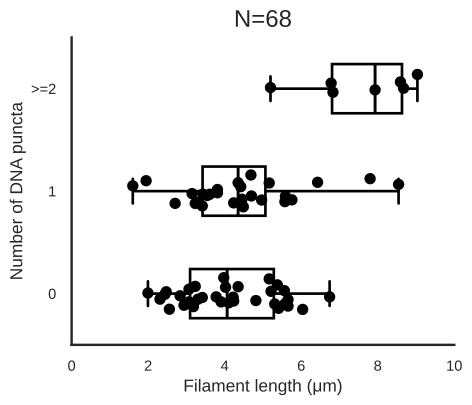

The file beside this chart, header and first rows:
group, file_name, image_name, json_path, longest_skeleton_length_px, longest_skeleton_length_um
0-c2, Snap-8226-Create Image Subset and Split-…, Snap-8226-Create Image Subset and Split-…, 0-c2/Snap-8226-Create Image Subset and S…, 20.07, 3.976
0-c2, Snap-8226-Create Image Subset and Split-…, Snap-8226-Create Image Subset and Split-…, 0-c2/Snap-8226-Create Image Subset and S…, 11.66, 2.309
0-c2, Snap-8227-Create Image Subset and Split-…, Snap-8227-Create Image Subset and Split-…, 0-c2/Snap-8227-Create Image Subset and S…, 26.8, 5.308
0-c2, Snap-8228-Create Image Subset and Split-…, Snap-8228-Create Image Subset and Split-…, 0-c2/Snap-8228-Create Image Subset and S…, 28.07, 5.56
0-c2, Snap-8228-Create Image Subset and Split-…, Snap-8228-Create Image Subset and Split-…, 0-c2/Snap-8228-Create Image Subset and S…, 19.07, 3.777
0-c2, Snap-8229-Create Image Subset and Split-…, Snap-8229-Create Image Subset and Split-…, 0-c2/Snap-8229-Create Image Subset and S…, 20.73, 4.106
0-c2, Snap-8231-Create Image Subset and Split-…, Snap-8231-Create Image Subset and Split-…, 0-c2/Snap-8231-Create Image Subset and S…, 12.49, 2.473
0-c2, Snap-8235-Create Image Subset and Split-…, Snap-8235-Create Image Subset and Split-…, 0-c2/Snap-8235-Create Image Subset and S…, 14.31, 2.835
0-c2, Snap-8236-Create Image Subset and Split-…, Snap-8236-Create Image Subset and Split-…, 0-c2/Snap-8236-Create Image Subset and S…, 16.07, 3.183
0-c2, Snap-8236-Create Image Subset and Split-…, Snap-8236-Create Image Subset and Split-…, 0-c2/Snap-8236-Create Image Subset and S…, 16.66, 3.299
0-c2, Snap-8237-Create Image Subset and Split-…, Snap-8237-Create Image Subset and Split-…, 0-c2/Snap-8237-Create Image Subset and S…, 15.49, 3.067
0-c2, Snap-8238-Create Image Subset and Split-…, Snap-8238-Create Image Subset and Split-…, 0-c2/Snap-8238-Create Image Subset and S…, 21.38, 4.236
0-c2, Snap-8238-Create Image Subset and Split-…, Snap-8238-Create Image Subset and Split-…, 0-c2/Snap-8238-Create Image Subset and S…, 12.31, 2.439
0-c2, Snap-8241-Create Image Subset and Split-…, Snap-8241-Create Image Subset and Split-…, 0-c2/Snap-8241-Create Image Subset and S…, 24.31, 4.816
0-c2, Snap-8241-Create Image Subset and Split-…, Snap-8241-Create Image Subset and Split-…, 0-c2/Snap-8241-Create Image Subset and S…, 21.31, 4.222
0-c2, Snap-8242-Create Image Subset and Split-…, Snap-8242-Create Image Subset and Split-…, 0-c2/Snap-8242-Create Image Subset and S…, 10.07, 1.995
0-c2, Snap-8243-Create Image Subset and Split-…, Snap-8243-Create Image Subset and Split-…, 0-c2/Snap-8243-Create Image Subset and S…, 30.49, 6.038
0-c2, Snap-8243-Create Image Subset and Split-…, Snap-8243-Create Image Subset and Split-…, 0-c2/Snap-8243-Create Image Subset and S…, 28.56, 5.656
0-c2, Snap-8244-Create Image Subset and Split-…, Snap-8244-Create Image Subset and Split-…, 0-c2/Snap-8244-Create Image Subset and S…, 34.04, 6.743
0-c2, Snap-8245-Create Image Subset and Split-…, Snap-8245-Create Image Subset and Split-…, 0-c2/Snap-8245-Create Image Subset and S…, 16.31, 3.231
0-c2, Snap-8245-Create Image Subset and Split-…, Snap-8245-Create Image Subset and Split-…, 0-c2/Snap-8245-Create Image Subset and S…, 19.73, 3.908
0-c2, Snap-8246-Create Image Subset and Split-…, Snap-8246-Create Image Subset and Split-…, 0-c2/Snap-8246-Create Image Subset and S…, 27.14, 5.376
0-c2, Snap-8246-Create Image Subset and Split-…, Snap-8246-Create Image Subset and Split-…, 0-c2/Snap-8246-Create Image Subset and S…, 15.49, 3.067
0-c2, Snap-8247-Create Image Subset and Split-…, Snap-8247-Create Image Subset and Split-…, 0-c2/Snap-8247-Create Image Subset and S…, 28.14, 5.574
0-c2, Snap-8249-Create Image Subset and Split-…, Snap-8249-Create Image Subset and Split-…, 0-c2/Snap-8249-Create Image Subset and S…, 21.14, 4.188
0-c2, Snap-8251-Create Image Subset and Split-…, Snap-8251-Create Image Subset and Split-…, 0-c2/Snap-8251-Create Image Subset and S…, 27.31, 5.41
0-c2, Snap-8251-Create Image Subset and Split-…, Snap-8251-Create Image Subset and Split-…, 0-c2/Snap-8251-Create Image Subset and S…, 14.83, 2.937
0-c2, Snap-8256-Create Image Subset and Split-…, Snap-8256-Create Image Subset and Split-…, 0-c2/Snap-8256-Create Image Subset and S…, 12.9, 2.555
0-c2, Snap-8257-Create Image Subset and Split-…, Snap-8257-Create Image Subset and Split-…, 0-c2/Snap-8257-Create Image Subset and S…, 26.07, 5.164
0-c2, Snap-8267-Create Image Subset and Split-…, Snap-8267-Create Image Subset and Split-…, 0-c2/Snap-8267-Create Image Subset and S…, 17.24, 3.415
0-c2, Snap-8272-Create Image Subset and Split-…, Snap-8272-Create Image Subset and Split-…, 0-c2/Snap-8272-Create Image Subset and S…, 28.56, 5.656
0-c2, Snap-8272-Create Image Subset and Split-…, Snap-8272-Create Image Subset and Split-…, 0-c2/Snap-8272-Create Image Subset and S…, 21.97, 4.352
0-c2, Snap-8273-Create Image Subset and Split-…, Snap-8273-Create Image Subset and Split-…, 0-c2/Snap-8273-Create Image Subset and S…, 20.31, 4.024
0-c2, Snap-8282-Create Image Subset and Split-…, Snap-8282-Create Image Subset and Split-…, 0-c2/Snap-8282-Create Image Subset and S…, 26.31, 5.212
1-c2, 1_c2.json, 1_c2.tif, 1-c2/1_c2.json, 43.14, 8.545
1-c2, Snap-8226-Create Image Subset and Split-…, Snap-8226-Create Image Subset and Split-…, 1-c2/Snap-8226-Create Image Subset and S…, 17.24, 3.415
1-c2, Snap-8227-Create Image Subset and Split-…, Snap-8227-Create Image Subset and Split-…, 1-c2/Snap-8227-Create Image Subset and S…, 21.38, 4.236
1-c2, Snap-8228-Create Image Subset and Split-…, Snap-8228-Create Image Subset and Split-…, 1-c2/Snap-8228-Create Image Subset and S…, 23.66, 4.686
1-c2, Snap-8231-Create Image Subset and Split-…, Snap-8231-Create Image Subset and Split-…, 1-c2/Snap-8231-Create Image Subset and S…, 16.73, 3.313
1-c2, Snap-8232-Create Image Subset and Split-…, Snap-8232-Create Image Subset and Split-…, 1-c2/Snap-8232-Create Image Subset and S…, 16.31, 3.231
1-c2, Snap-8232-Create Image Subset and Split-…, Snap-8232-Create Image Subset and Split-…, 1-c2/Snap-8232-Create Image Subset and S…, 22.31, 4.42
1-c2, Snap-8237-Create Image Subset and Split-…, Snap-8237-Create Image Subset and Split-…, 1-c2/Snap-8237-Create Image Subset and S…, 9.828, 1.947
1-c2, Snap-8242-Create Image Subset and Split-…, Snap-8242-Create Image Subset and Split-…, 1-c2/Snap-8242-Create Image Subset and S…, 22.66, 4.488
1-c2, Snap-8247-Create Image Subset and Split-…, Snap-8247-Create Image Subset and Split-…, 1-c2/Snap-8247-Create Image Subset and S…, 17.9, 3.545
1-c2, Snap-8249-Create Image Subset and Split-…, Snap-8249-Create Image Subset and Split-…, 1-c2/Snap-8249-Create Image Subset and S…, 22.49, 4.454
1-c2, Snap-8250-Create Image Subset and Split-…, Snap-8250-Create Image Subset and Split-…, 1-c2/Snap-8250-Create Image Subset and S…, 18.24, 3.613
1-c2, Snap-8255-Create Image Subset and Split-…, Snap-8255-Create Image Subset and Split-…, 1-c2/Snap-8255-Create Image Subset and S…, 28.21, 5.588
1-c2, Snap-8258-Create Image Subset and Split-…, Snap-8258-Create Image Subset and Split-…, 1-c2/Snap-8258-Create Image Subset and S…, 17.31, 3.429
1-c2, Snap-8259-Create Image Subset and Split-…, Snap-8259-Create Image Subset and Split-…, 1-c2/Snap-8259-Create Image Subset and S…, 32.46, 6.429
1-c2, Snap-8261-Create Image Subset and Split-…, Snap-8261-Create Image Subset and Split-…, 1-c2/Snap-8261-Create Image Subset and S…, 21.97, 4.352
1-c2, Snap-8264-Create Image Subset and Split-…, Snap-8264-Create Image Subset and Split-…, 1-c2/Snap-8264-Create Image Subset and S…, 26.07, 5.164
1-c2, Snap-8264-Create Image Subset and Split-…, Snap-8264-Create Image Subset and Split-…, 1-c2/Snap-8264-Create Image Subset and S…, 28.14, 5.574
1-c2, Snap-8268-Create Image Subset and Split-…, Snap-8268-Create Image Subset and Split-…, 1-c2/Snap-8268-Create Image Subset and S…, 8.071, 1.599
1-c2, Snap-8269-Create Image Subset and Split-…, Snap-8269-Create Image Subset and Split-…, 1-c2/Snap-8269-Create Image Subset and S…, 19.24, 3.811
1-c2, Snap-8270-Create Image Subset and Split-…, Snap-8270-Create Image Subset and Split-…, 1-c2/Snap-8270-Create Image Subset and S…, 39.38, 7.801
1-c2, Snap-8279-Create Image Subset and Split-…, Snap-8279-Create Image Subset and Split-…, 1-c2/Snap-8279-Create Image Subset and S…, 23.73, 4.7
1-c2, Snap-8282-Create Image Subset and Split-…, Snap-8282-Create Image Subset and Split-…, 1-c2/Snap-8282-Create Image Subset and S…, 19.24, 3.811
1-c2, Snap-8283-Create Image Subset and Split-…, Snap-8283-Create Image Subset and Split-…, 1-c2/Snap-8283-Create Image Subset and S…, 13.66, 2.705
1-c2, Snap-8285-Create Image Subset and Split-…, Snap-8285-Create Image Subset and Split-…, 1-c2/Snap-8285-Create Image Subset and S…, 15.9, 3.149
1-c2, Snap-8286-Create Image Subset and Split-…, Snap-8286-Create Image Subset and Split-…, 1-c2/Snap-8286-Create Image Subset and S…, 29.07, 5.758
... 8 more rows
